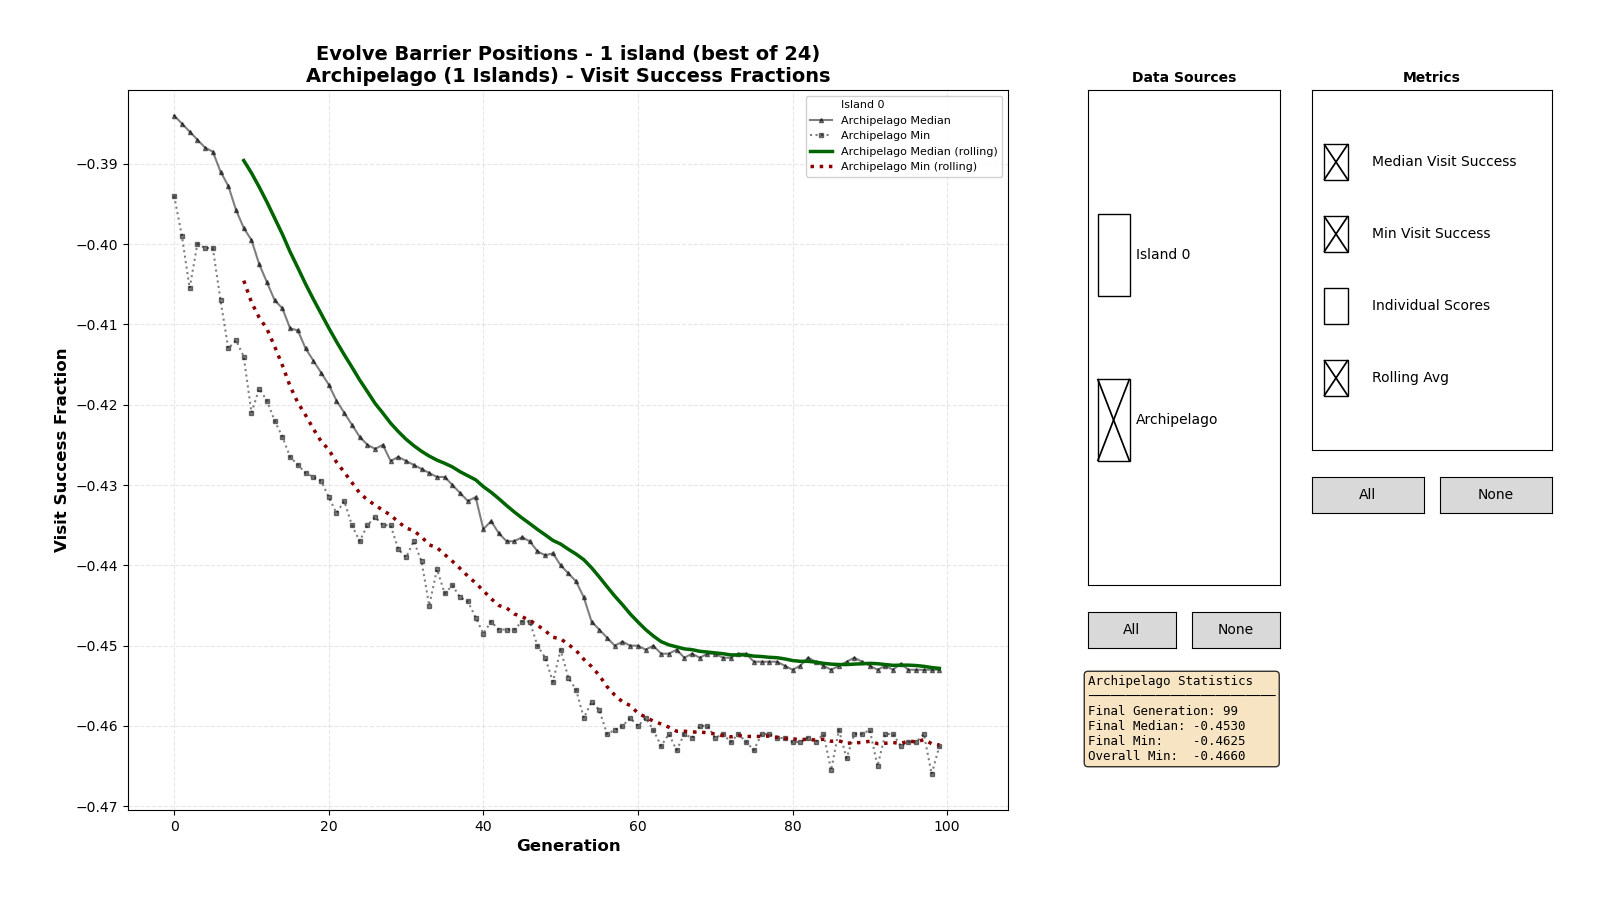

The file beside this chart, header and first rows:
0, 0, -0.37900
0, 0, -0.383
0, 0, -0.389
0, 0, -0.384
0, 0, -0.382
0, 0, -0.3895
0, 0, -0.3915
0, 0, -0.389
0, 0, -0.384
0, 0, -0.3865
0, 0, -0.386
0, 0, -0.382
0, 0, -0.384
0, 0, -0.386
0, 0, -0.382
0, 0, -0.387
0, 0, -0.385
0, 0, -0.385
0, 0, -0.39
0, 0, -0.384
0, 0, -0.3865
0, 0, -0.385
0, 0, -0.382
0, 0, -0.381
0, 0, -0.3875
0, 0, -0.389
0, 0, -0.389
0, 0, -0.388
0, 0, -0.383
0, 0, -0.391
0, 0, -0.384
0, 0, -0.382
0, 0, -0.384
0, 0, -0.387
0, 0, -0.384
0, 0, -0.38
0, 0, -0.386
0, 0, -0.39
0, 0, -0.389
0, 0, -0.3875
0, 0, -0.378
0, 0, -0.384
0, 0, -0.381
0, 0, -0.389
0, 0, -0.385
0, 0, -0.3875
0, 0, -0.3835
0, 0, -0.377
0, 0, -0.381
0, 0, -0.3815
0, 0, -0.384
0, 0, -0.388
0, 0, -0.3895
0, 0, -0.3845
0, 0, -0.389
0, 0, -0.379
0, 0, -0.391
0, 0, -0.382
0, 0, -0.3805
0, 0, -0.3335
0, 0, -0.382
... 19,939 more rows
